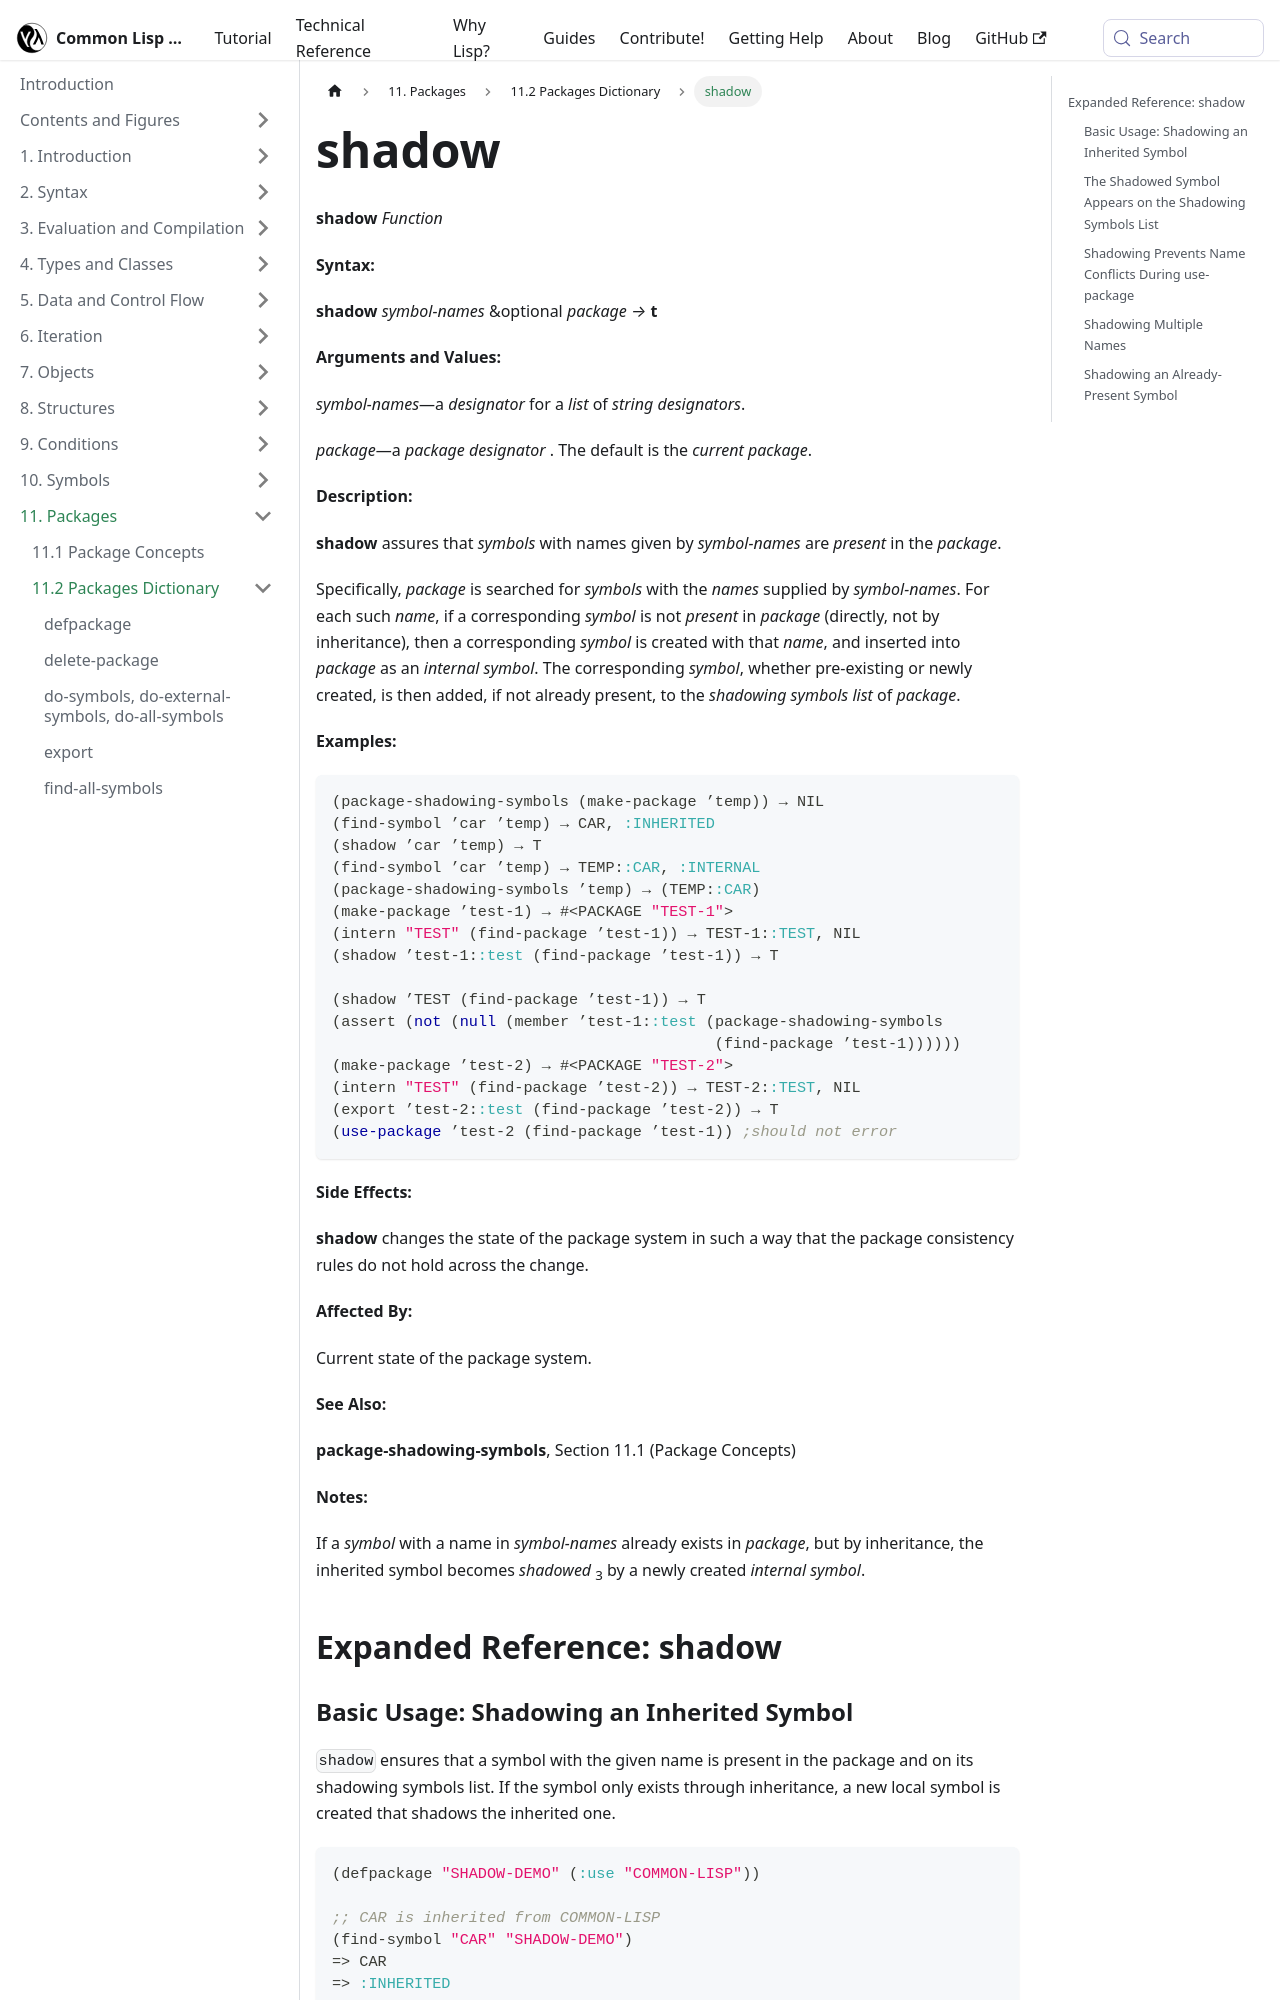

repository: lisp-docs/cl-language-reference · page: chap-11/bb-c-dictionary/shadow_function.html · generator: docusaurus

---
title: "shadow"
---

# shadow

import ShadowFunction from './_shadow_function.md';

<ShadowFunction />

## Expanded Reference: shadow

### Basic Usage: Shadowing an Inherited Symbol

`shadow` ensures that a symbol with the given name is present in the package and on its shadowing symbols list. If the symbol only exists through inheritance, a new local symbol is created that shadows the inherited one.

```lisp
(defpackage "SHADOW-DEMO" (:use "COMMON-LISP"))

;; CAR is inherited from COMMON-LISP
(find-symbol "CAR" "SHADOW-DEMO")
=> CAR
=> :INHERITED

(shadow "CAR" "SHADOW-DEMO")
=> T

;; Now there is a local symbol that shadows CL:CAR
(find-symbol "CAR" "SHADOW-DEMO")
;; => SHADOW-DEMO::CAR
;; => :INTERNAL

(eq (find-symbol "CAR" "SHADOW-DEMO")
    (find-symbol "CAR" "COMMON-LISP"))
;; => NIL
```
